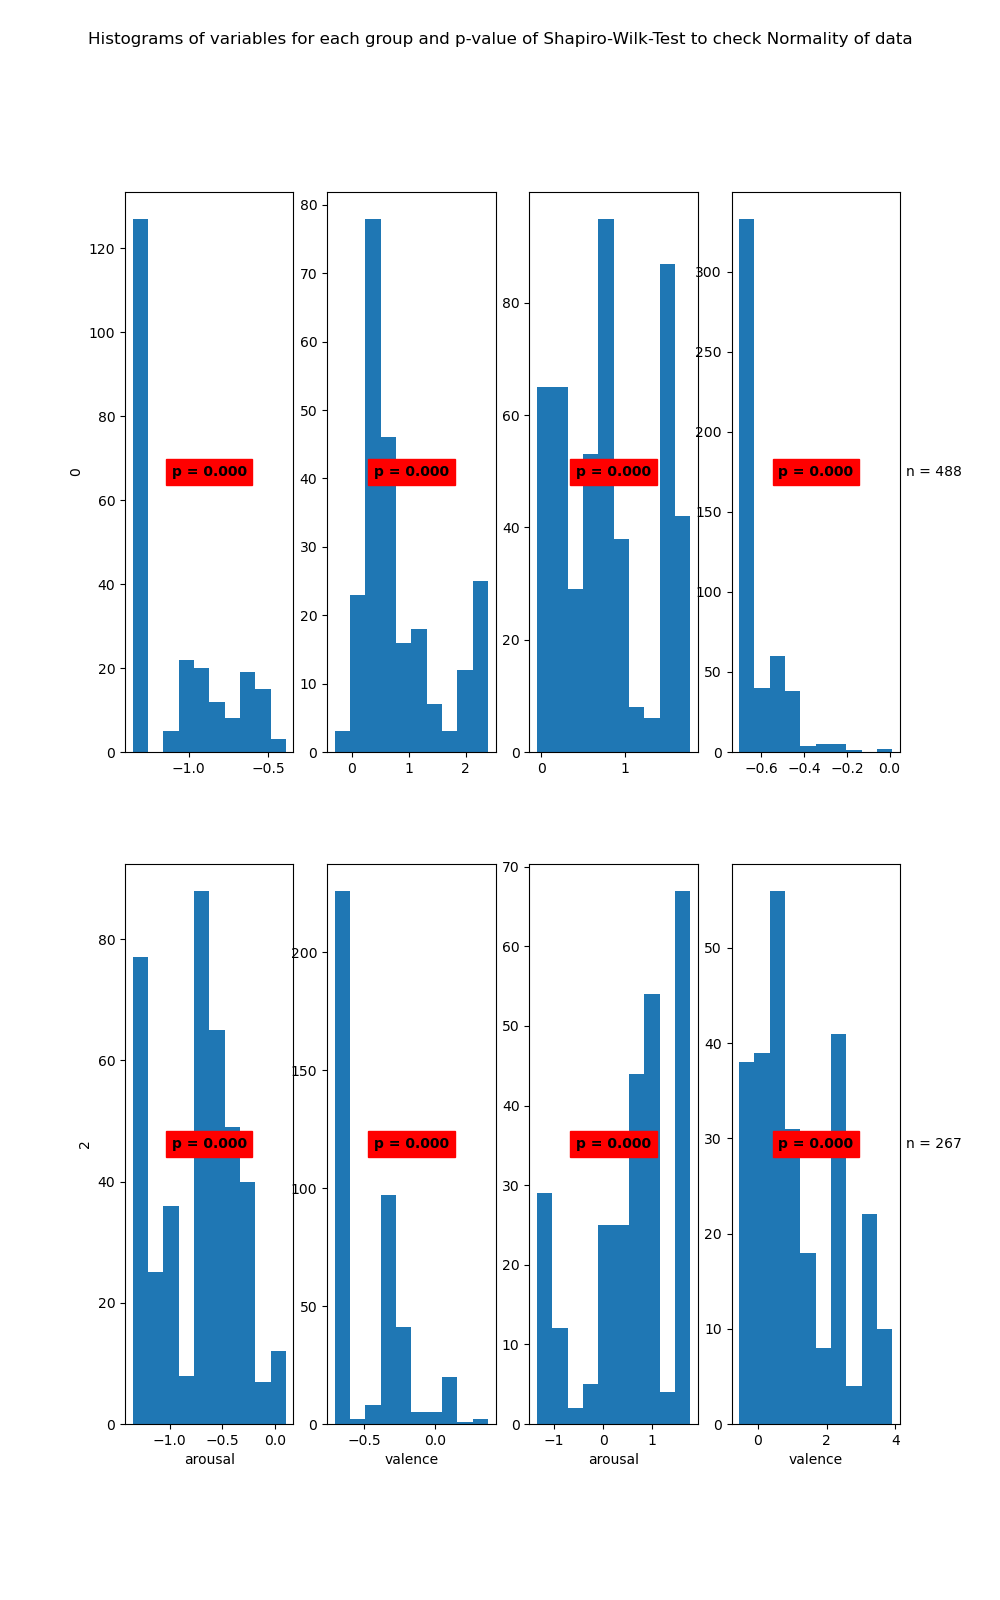

Source data for this figure (header and first rows):
State	Variable	Statistic	Samples	p-value	Significance
0	arousal	0.79	231	0.0	True
0	valence	0.82	231	0.0	True
1	arousal	0.92	488	0.0	True
1	valence	0.66	488	0.0	True
2	arousal	0.95	407	0.0	True
2	valence	0.78	407	0.0	True
3	arousal	0.89	267	0.0	True
3	valence	0.91	267	0.0	True
